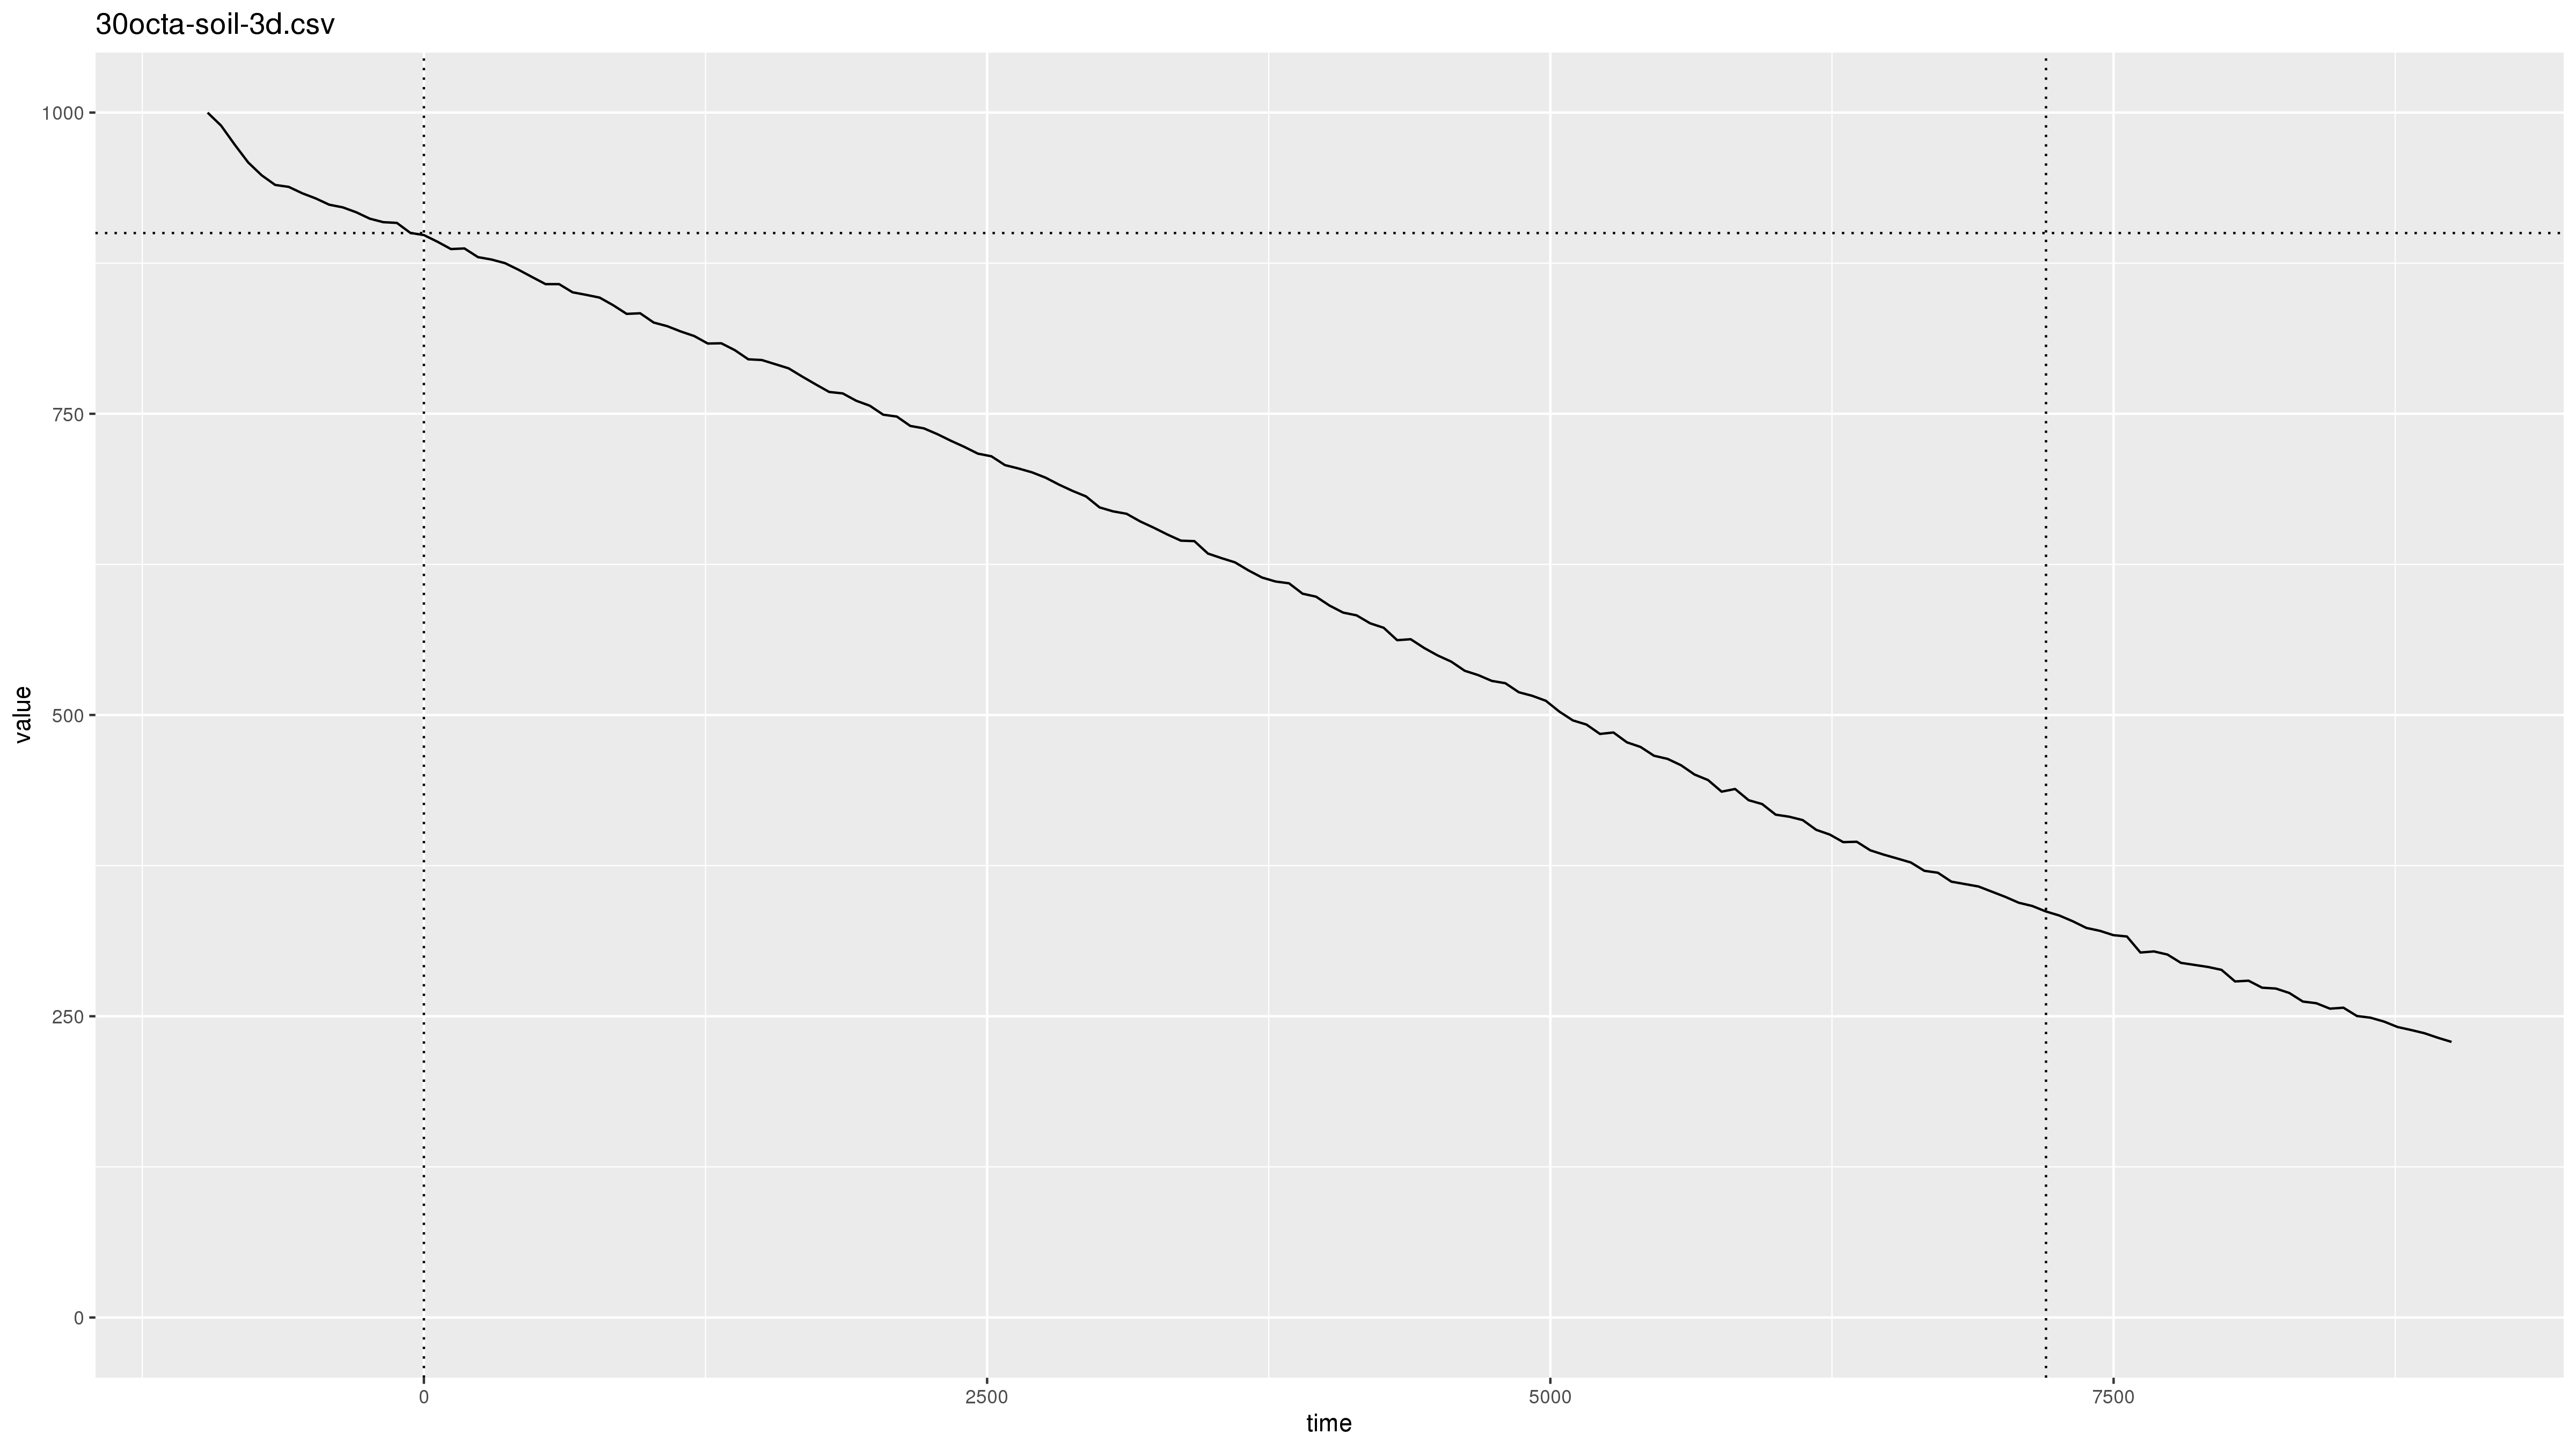

The file beside this chart, header and first rows:
2019-10-30 01:05:57, pm2.5, 2.7
2019-10-30 01:05:57, pm10, 3.1
2019-10-30 01:06:57, pm2.5, 2.6
2019-10-30 01:06:57, pm10, 3.0
2019-10-30 01:07:57, pm2.5, 999.9
2019-10-30 01:07:57, pm10, 2000
2019-10-30 01:08:57, pm2.5, 999.9
2019-10-30 01:08:57, pm10, 2000
2019-10-30 01:09:57, pm2.5, 999.9
2019-10-30 01:09:57, pm10, 2000
2019-10-30 01:10:57, pm2.5, 999.9
2019-10-30 01:10:57, pm10, 2000
2019-10-30 01:11:57, pm2.5, 999.9
2019-10-30 01:11:57, pm10, 2000
2019-10-30 01:12:57, pm2.5, 999.9
2019-10-30 01:12:57, pm10, 2000
2019-10-30 01:13:57, pm2.5, 999.9
2019-10-30 01:13:57, pm10, 2000
2019-10-30 01:14:57, pm2.5, 999.9
2019-10-30 01:14:57, pm10, 2000
2019-10-30 01:15:57, pm2.5, 999.9
2019-10-30 01:15:57, pm10, 2000
2019-10-30 01:16:57, pm2.5, 999.9
2019-10-30 01:16:57, pm10, 2000
2019-10-30 01:17:57, pm2.5, 999.9
2019-10-30 01:17:57, pm10, 2000
2019-10-30 01:18:57, pm2.5, 999.9
2019-10-30 01:18:57, pm10, 2000
2019-10-30 01:19:57, pm2.5, 999.9
2019-10-30 01:19:57, pm10, 2000
2019-10-30 01:20:57, pm2.5, 999.9
2019-10-30 01:20:57, pm10, 2000
2019-10-30 01:21:57, pm2.5, 999.9
2019-10-30 01:21:57, pm10, 2000
2019-10-30 01:22:57, pm2.5, 999.9
2019-10-30 01:22:57, pm10, 2000
2019-10-30 01:23:57, pm2.5, 999.9
2019-10-30 01:23:57, pm10, 2000
2019-10-30 01:24:57, pm2.5, 999.9
2019-10-30 01:24:57, pm10, 2000
2019-10-30 01:25:57, pm2.5, 999.9
2019-10-30 01:25:57, pm10, 2000
2019-10-30 01:26:57, pm2.5, 999.9
2019-10-30 01:26:57, pm10, 2000
2019-10-30 01:27:57, pm2.5, 999.9
2019-10-30 01:27:57, pm10, 2000
2019-10-30 01:28:57, pm2.5, 999.9
2019-10-30 01:28:57, pm10, 2000
2019-10-30 01:29:57, pm2.5, 999.9
2019-10-30 01:29:57, pm10, 2000
2019-10-30 01:30:57, pm2.5, 999.9
2019-10-30 01:30:57, pm10, 2000
2019-10-30 01:31:57, pm2.5, 999.9
2019-10-30 01:31:57, pm10, 2000
2019-10-30 01:32:57, pm2.5, 999.9
2019-10-30 01:32:57, pm10, 2000
2019-10-30 01:33:57, pm2.5, 999.9
2019-10-30 01:33:57, pm10, 2000
2019-10-30 01:34:57, pm2.5, 999.9
2019-10-30 01:34:57, pm10, 2000
2019-10-30 01:35:57, pm2.5, 999.9
... 2,624 more rows
